7-way image classification set "new_dataset" from GitHub (jgurien03/grailed-bot); label vocabulary: accessories, bottoms, dresses, outerwear, shoes, skirts, tops.

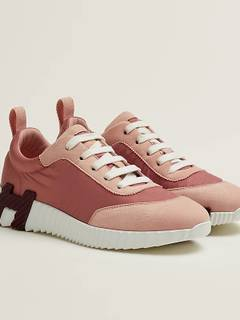
Label: shoes

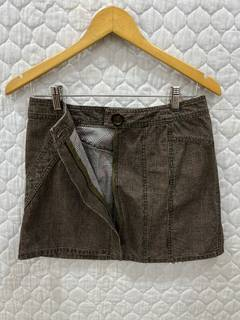
Label: skirts

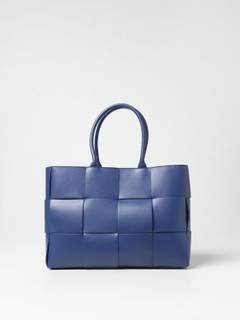
Label: accessories

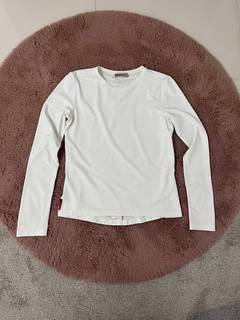
Label: tops

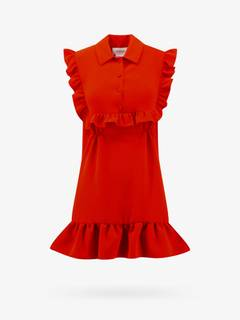
Label: dresses

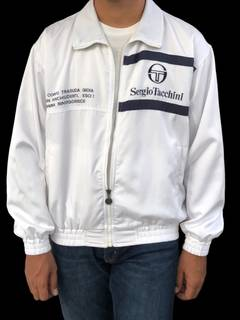
Label: outerwear
